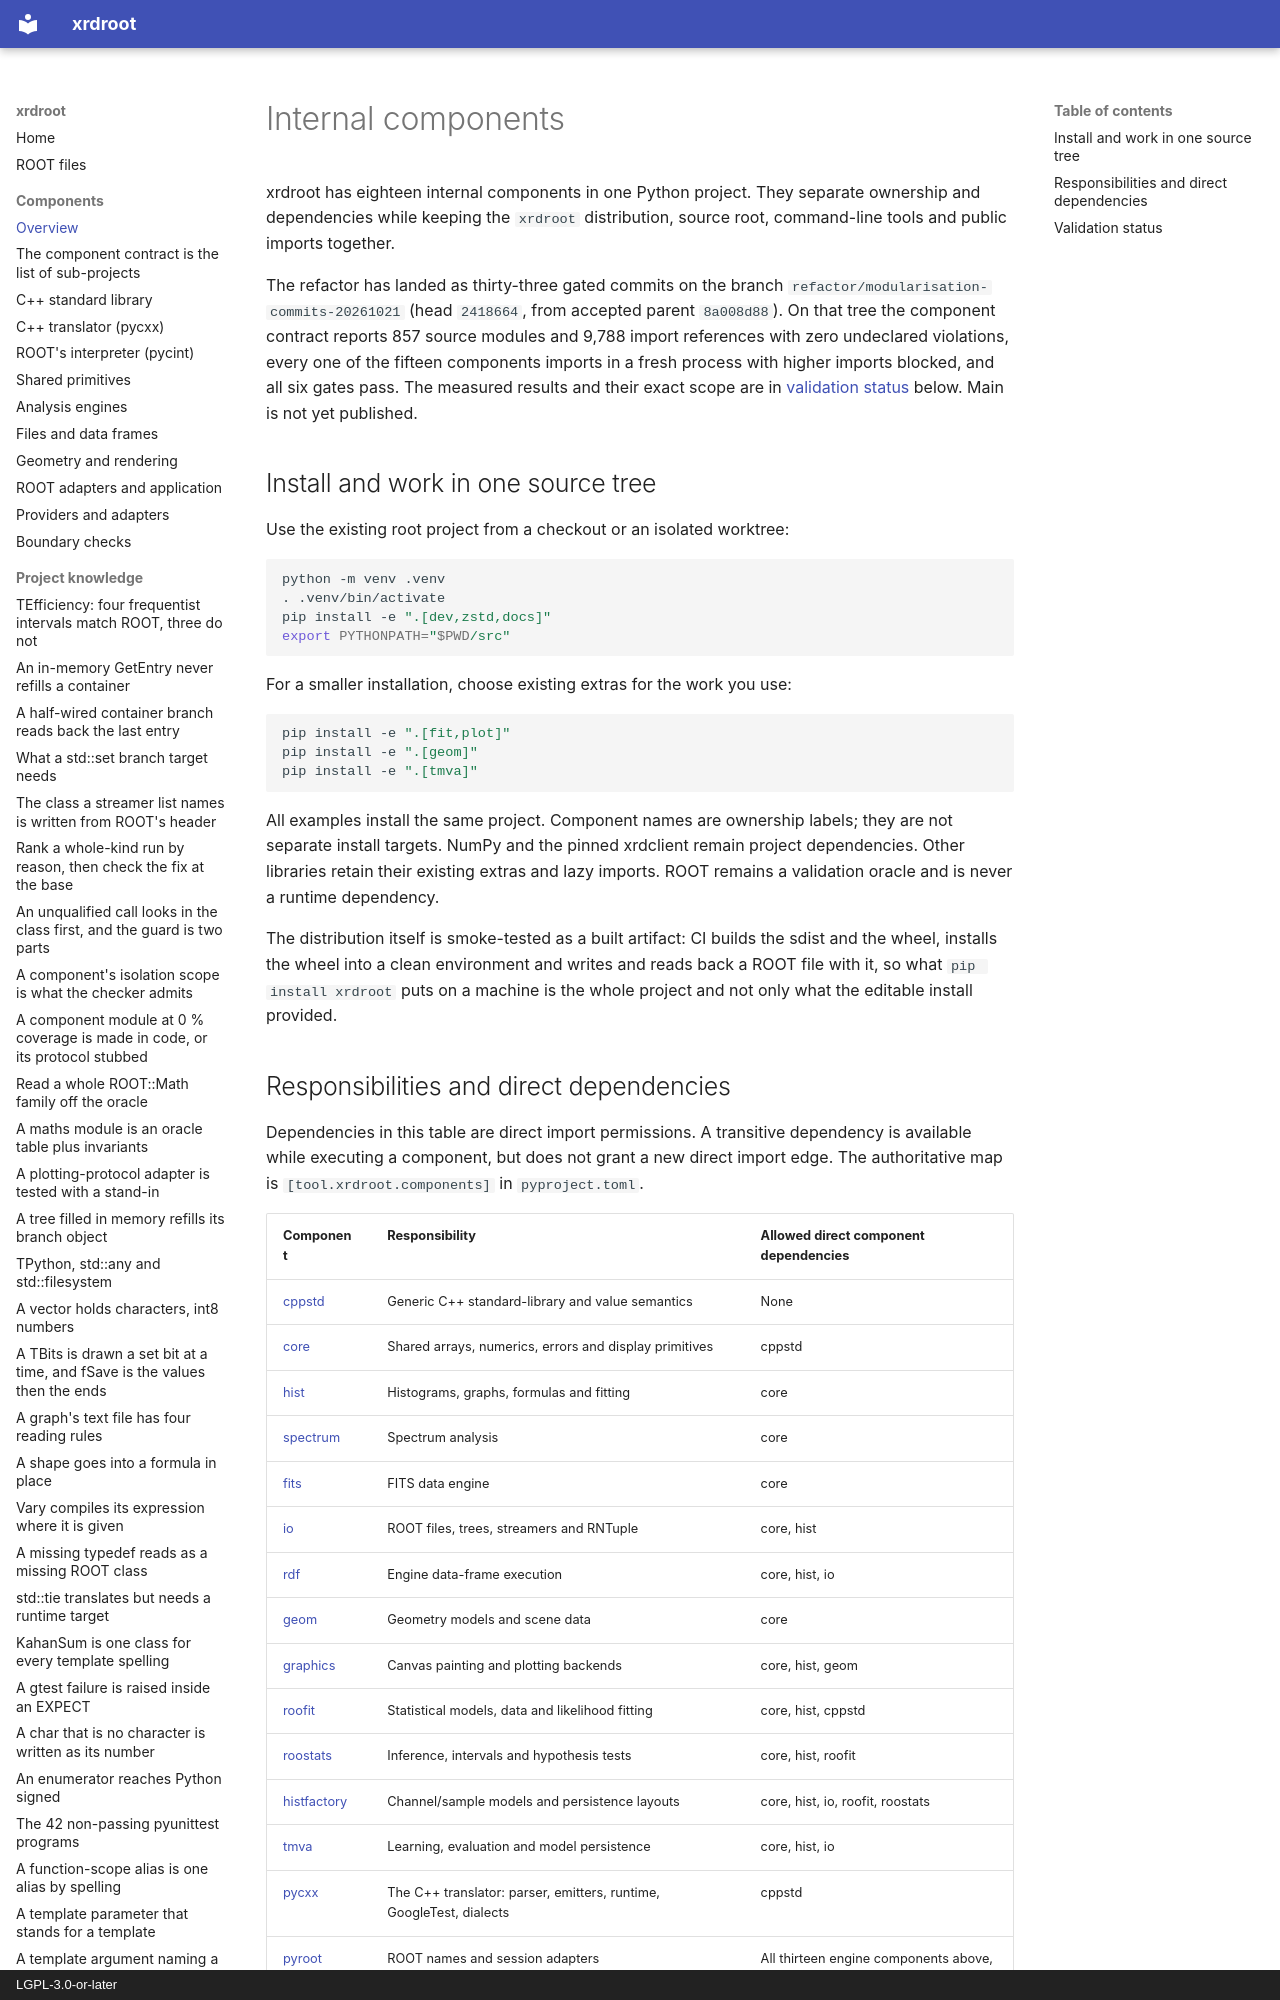

repository: rob-c/xrdroot · page: components/index.html · generator: mkdocs · copyright: LGPL-3.0-or-later

---
title: "index"
kind: "architecture"
summary: "xrdroot has eighteen internal components in one Python project."
tags: [architecture, docs]
created: "2026-11-23T14:08:15.000Z"
updated: "2026-11-23T14:08:15.000Z"
---
# Internal components

xrdroot has eighteen internal components in one Python project. They separate
ownership and dependencies while keeping the `xrdroot` distribution, source
root, command-line tools and public imports together.

The refactor has landed as thirty-three gated commits on the branch
`refactor/modularisation-commits-20261021` (head `2418664`, from accepted parent
`8a008d88`). On that tree the component contract reports 857 source modules and
9,788 import references with zero undeclared violations, every one of the
fifteen components imports in a fresh process with higher imports blocked, and
all six gates pass. The measured results and their exact scope are in
[validation status](#validation-status) below. Main is not yet published.
